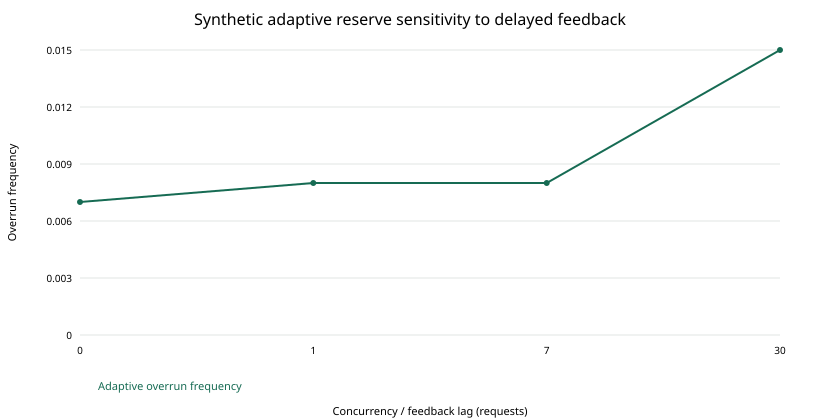

The table this chart was drawn from, first rows:
feedback_lag_requests, requests, adaptive_overrun_frequency, average_reserve_multiplier, seed, classification
0, 1000, 0.007, 1.851, 20261019, SYNTHETIC_NOT_AWS_BILLING
1, 1000, 0.008, 1.85, 20261019, SYNTHETIC_NOT_AWS_BILLING
7, 1000, 0.008, 1.845, 20261019, SYNTHETIC_NOT_AWS_BILLING
30, 1000, 0.015, 1.825, 20261019, SYNTHETIC_NOT_AWS_BILLING
